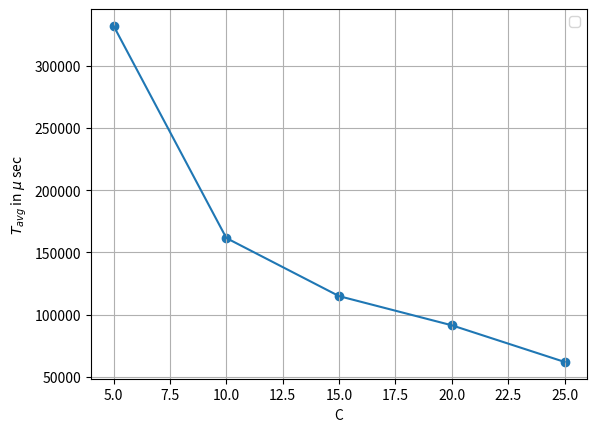

Generate this figure with matplotlib:
import matplotlib.pyplot as plt
x = [5,10,15,20,25]
x1 = [332023,
161565.2,
114880.7,
91456.94,
62021.44]

plt.plot(x,x1)

plt.scatter(x,x1)
plt.grid()
plt.xlabel("C")
plt.ylabel("$T_{avg}$ in $\mu$ sec")
plt.legend()
plt.show()
